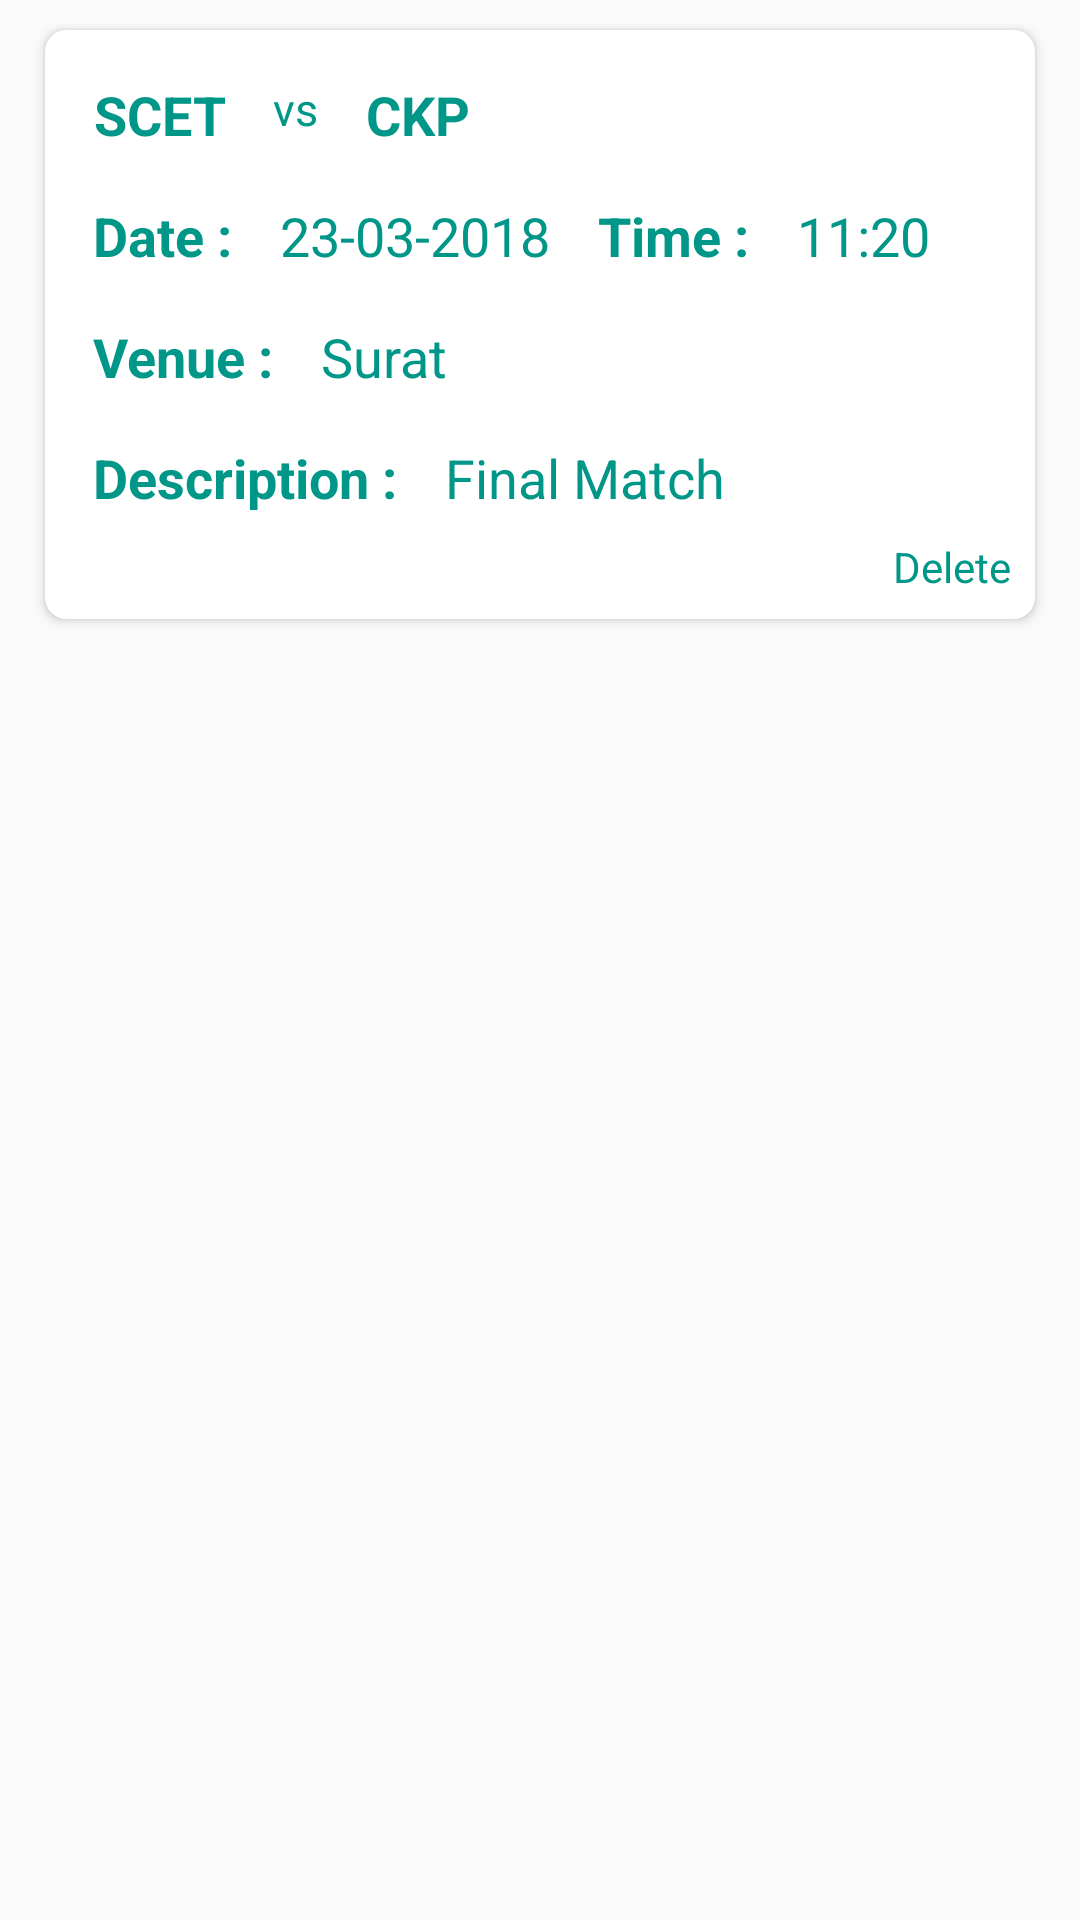

Reconstruct the res/layout file that produces this screen, plus the resources it refers to.
<!-- AndroidManifest.xml: application theme AppTheme -->
<!-- res/layout/product_list1.xml -->
<?xml version="1.0" encoding="utf-8"?>
<RelativeLayout xmlns:android="http://schemas.android.com/apk/res/android"
    android:layout_width="match_parent"
    android:layout_height="match_parent"
    xmlns:app="http://schemas.android.com/apk/res-auto"
    android:orientation="vertical">

    <android.support.v7.widget.CardView
        android:layout_width="match_parent"
        android:layout_height="wrap_content"
        android:layout_marginRight="15dp"
        android:layout_marginLeft="15dp"
        android:layout_marginTop="10dp"
        app:cardCornerRadius="7dp">

    <RelativeLayout
        android:layout_width="match_parent"
        android:layout_height="wrap_content"
        android:padding="8dp"
        android:layout_gravity="center_horizontal">

        <TextView
            android:id="@+id/teamname1"
            android:layout_width="wrap_content"
            android:layout_height="wrap_content"
            android:text="SCET"
            android:padding="8dp"
            android:textSize="18dp"
            android:textColor="@color/seagreen"
            android:gravity="center"
            android:textStyle="bold"/>

        <TextView
            android:id="@+id/vs"
            android:layout_width="wrap_content"
            android:layout_height="wrap_content"
            android:layout_toRightOf="@+id/teamname1"
            android:text="vs"
            android:textColor="@color/seagreen"
            android:padding="8dp"
            android:textSize="15dp"/>

        <TextView
            android:id="@+id/teamname2"
            android:layout_width="wrap_content"
            android:layout_height="wrap_content"
            android:layout_toRightOf="@+id/vs"
            android:text="CKP"
            android:textColor="@color/seagreen"
            android:padding="8dp"
            android:textSize="18dp"
            android:textStyle="bold"/>
        <TextView
            android:id="@+id/datetext"
            android:layout_width="wrap_content"
            android:layout_height="wrap_content"
            android:text="Date :"
            android:textColor="@color/seagreen"
            android:textSize="18dp"
            android:layout_below="@+id/teamname1"
            android:padding="8dp"
            android:textStyle="bold"/>
        <TextView
            android:id="@+id/date"
            android:layout_width="wrap_content"
            android:layout_height="wrap_content"
            android:layout_below="@+id/teamname1"
            android:text="23-03-2018"
            android:layout_toRightOf="@+id/datetext"
            android:textSize="18dp"
            android:textColor="@color/seagreen"
            android:padding="8dp"/>

        <TextView
            android:id="@+id/timetext"
            android:layout_width="wrap_content"
            android:layout_height="wrap_content"
            android:text="Time :"
            android:textSize="18dp"
            android:textColor="@color/seagreen"
            android:layout_toRightOf="@+id/date"
            android:layout_below="@id/teamname1"
            android:padding="8dp"
            android:textStyle="bold"/>
        <TextView
            android:id="@+id/time"
            android:layout_width="wrap_content"
            android:layout_height="wrap_content"
            android:text="11:20"
            android:textSize="18dp"
            android:textColor="@color/seagreen"
            android:padding="8dp"
            android:layout_below="@+id/teamname1"
            android:layout_toRightOf="@+id/timetext"/>
        <TextView
            android:id="@+id/venuetext"
            android:layout_width="wrap_content"
            android:layout_height="wrap_content"
            android:text="Venue :"
            android:textSize="18dp"
            android:textColor="@color/seagreen"
            android:textStyle="bold"
            android:layout_below="@+id/datetext"
            android:padding="8dp"/>
        <TextView
            android:id="@+id/venue"
            android:layout_width="wrap_content"
            android:layout_height="wrap_content"
            android:text="Surat"
            android:textSize="18dp"
            android:textColor="@color/seagreen"
            android:layout_below="@+id/datetext"
            android:layout_toRightOf="@+id/venuetext"
            android:padding="8dp"/>
        <TextView
            android:id="@+id/descritiontext"
            android:layout_width="wrap_content"
            android:layout_height="wrap_content"
            android:text="Description :"
            android:textColor="@color/seagreen"
            android:layout_below="@+id/venuetext"
            android:padding="8dp"
            android:textSize="18dp"
            android:textStyle="bold"/>

        <TextView
            android:id="@+id/description"
            android:layout_width="wrap_content"
            android:layout_height="wrap_content"
            android:text="Final Match"
            android:layout_below="@+id/venue"
            android:layout_toRightOf="@+id/descritiontext"
            android:textStyle="normal"
            android:textSize="18dp"
            android:textColor="@color/seagreen"
            android:padding="8dp"/>

        <TextView
            android:id="@+id/delete"
            android:layout_width="wrap_content"
            android:layout_height="wrap_content"
            android:text="Delete"
            android:layout_below="@+id/descritiontext"
            android:layout_alignParentRight="true"
            android:textColor="@color/seagreen"
            android:clickable="true"/>
    </RelativeLayout>
    </android.support.v7.widget.CardView>

</RelativeLayout>
<!-- resources referenced by this layout -->
<resources>
  <color name="seagreen">#009688</color>
  <style name="AppTheme" parent="Theme.AppCompat.Light.DarkActionBar">
          
          <item name="colorPrimary">@color/colorPrimary</item>
          <item name="colorPrimaryDark">@color/colorPrimaryDark</item>
          <item name="colorAccent">@color/colorAccent</item>
      </style>
  <color name="colorPrimary">#00695C</color>
  <color name="colorPrimaryDark">#004D40</color>
  <color name="colorAccent">#00897B</color>
</resources>
